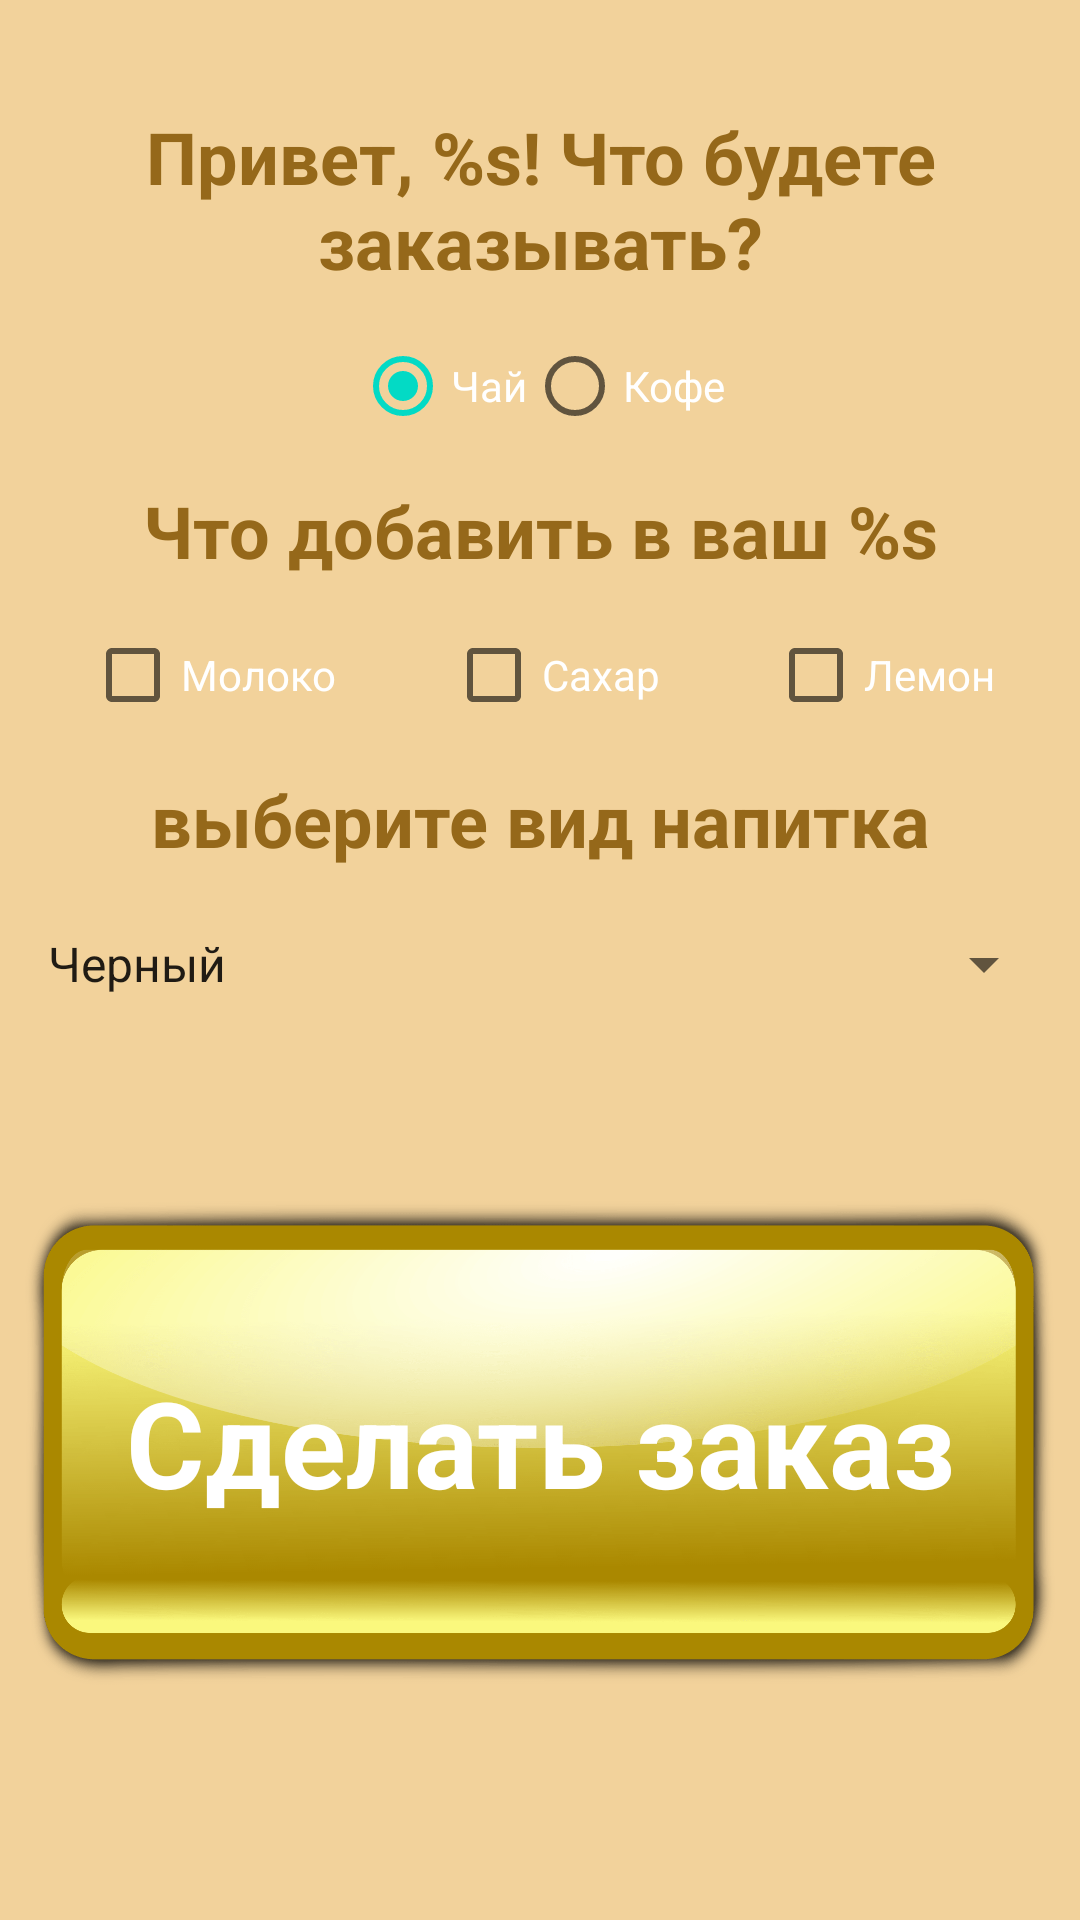

Write the Android layout XML for this screen, with the resource values it uses.
<!-- AndroidManifest.xml: application theme Theme.CafeOrder -->
<!-- res/layout/activity_create_order.xml -->
<?xml version="1.0" encoding="utf-8"?>
<androidx.constraintlayout.widget.ConstraintLayout xmlns:android="http://schemas.android.com/apk/res/android"
    xmlns:tools="http://schemas.android.com/tools"
    android:layout_width="match_parent"
    android:layout_height="match_parent"
    xmlns:app="http://schemas.android.com/apk/res-auto"
    android:background="@color/lightBrown"
    tools:context=".CreateOrderActivity">

    <TextView
        android:id="@+id/textViewHello"
        android:layout_width="wrap_content"
        android:layout_height="wrap_content"
        android:layout_marginTop="36dp"
        android:layout_marginBottom="8dp"
        android:textSize="24sp"
        android:textColor="@color/darkBrown"
        android:textStyle="bold"
        android:gravity="center"
        android:text="@string/hello_user"
        app:layout_constraintEnd_toEndOf="parent"
        app:layout_constraintStart_toStartOf="parent"
        app:layout_constraintTop_toTopOf="parent" />

    <RadioGroup
        android:id="@+id/radioGroup"
        android:layout_margin="8dp"
        android:layout_width="wrap_content"
        android:layout_height="wrap_content"
        android:orientation="horizontal"
        app:layout_constraintTop_toBottomOf="@id/textViewHello"
        app:layout_constraintStart_toStartOf="parent"
        app:layout_constraintEnd_toEndOf="parent"
        tools:ignore="MissingConstraints">

        <RadioButton
            android:id="@+id/radioButtonTea"
            android:layout_width="wrap_content"
            android:checked="true"
            android:onClick="onClickChangeDrink"
            android:layout_height="wrap_content"
            android:textColor="@color/white"
            android:text="@string/tea"
            tools:ignore="UsingOnClickInXml" />

        <RadioButton
            android:id="@+id/radioButtonCoffee"
            android:layout_width="wrap_content"
            android:layout_height="wrap_content"
            android:onClick="onClickChangeDrink"
            android:textColor="@color/white"
            android:text="@string/coffee" />
    </RadioGroup>

    <TextView
        android:layout_margin="8dp"
        android:textSize="24sp"
        android:textStyle="bold"
        android:gravity="center"
        android:id="@+id/textViewAdditions"
        android:textColor="@color/darkBrown"
        android:layout_width="wrap_content"
        android:layout_height="wrap_content"
        android:text="@string/additions"
        app:layout_constraintEnd_toEndOf="parent"
        app:layout_constraintStart_toStartOf="parent"
        app:layout_constraintTop_toBottomOf="@id/radioGroup" />

    <CheckBox
        android:layout_margin="8dp"
        android:id="@+id/checkboxMilk"
        android:text="@string/milk"
        android:textColor="@color/white"
        android:layout_width="wrap_content"
        android:layout_height="wrap_content"
        app:layout_constraintTop_toBottomOf="@id/textViewAdditions"
        app:layout_constraintStart_toStartOf="parent"
        app:layout_constraintEnd_toStartOf="@id/checkboxSugar"
        tools:ignore="MissingConstraints" />

    <CheckBox
        android:layout_margin="8dp"
        android:id="@+id/checkboxSugar"
        android:text="@string/sugar"
        android:textColor="@color/white"
        android:layout_width="wrap_content"
        android:layout_height="wrap_content"
        app:layout_constraintTop_toBottomOf="@id/textViewAdditions"
        app:layout_constraintStart_toEndOf="@id/checkboxMilk"
        app:layout_constraintEnd_toStartOf="@id/checkboxLemon"
        tools:ignore="MissingConstraints" />

    <CheckBox
        android:layout_margin="8dp"
        android:id="@+id/checkboxLemon"
        android:text="@string/lemon"
        android:textColor="@color/white"
        android:layout_width="wrap_content"
        android:layout_height="wrap_content"
        app:layout_constraintTop_toBottomOf="@id/textViewAdditions"
        app:layout_constraintStart_toEndOf="@id/checkboxSugar"
        app:layout_constraintEnd_toEndOf="parent"

        tools:ignore="MissingConstraints" />

    <TextView
        android:layout_margin="8dp"
        android:textSize="24sp"
        android:textStyle="bold"
        android:textColor="@color/darkBrown"
        android:gravity="center"
        android:id="@+id/textViewChooseDrink"
        android:layout_width="wrap_content"
        android:layout_height="wrap_content"
        android:text="@string/choose_drink"
        app:layout_constraintTop_toBottomOf="@id/checkboxSugar"
        app:layout_constraintStart_toStartOf="parent"
        app:layout_constraintEnd_toEndOf="parent"/>

    <Spinner
        android:layout_margin="8dp"
        android:id="@+id/spinnerTea"
        android:layout_width="match_parent"
        android:layout_height="wrap_content"
        android:entries="@array/options_of_tea"
        android:minHeight="48dp"
        android:textColor="@color/white"
        android:visibility="visible"
        app:layout_constraintEnd_toEndOf="parent"
        app:layout_constraintStart_toStartOf="parent"
        app:layout_constraintTop_toBottomOf="@id/textViewChooseDrink" />

    <Spinner
        android:layout_margin="8dp"
        android:id="@+id/spinnerCoffee"
        app:layout_constraintTop_toBottomOf="@id/textViewChooseDrink"
        app:layout_constraintStart_toStartOf="parent"
        app:layout_constraintEnd_toEndOf="parent"
        android:textColor="@color/white"
        android:layout_width="match_parent"
        android:layout_height="wrap_content"
        android:entries="@array/options_of_coffee"
        android:visibility="invisible"/>

    <ImageView
        tools:ignore="MissingPrefix,OnClick"
        android:id="@+id/buttonSendOrder"
        android:layout_width="0dp"
        android:layout_height="0px"
        android:layout_margin="8dp"
        android:contentDescription="@string/button_send_desc"
        android:src="@drawable/button"
        android:onClick="onClickSendOrder"
        app:layout_constraintBottom_toBottomOf="parent"
        app:layout_constraintEnd_toEndOf="parent"
        app:layout_constraintHorizontal_bias="0.0"
        app:layout_constraintStart_toStartOf="parent"
        app:layout_constraintTop_toBottomOf="@id/spinnerCoffee"
        app:layout_constraintVertical_bias="0.0" />

    <TextView
        android:id="@+id/textViewButtonSendOrder"
        android:layout_width="wrap_content"
        android:layout_height="wrap_content"
        android:gravity="center"
        android:text="@string/button_send_text"
        android:textColor="@color/white"
        android:textSize="40sp"
        android:textStyle="bold"
        app:layout_constraintBottom_toBottomOf="@id/buttonSendOrder"
        app:layout_constraintEnd_toEndOf="@+id/buttonSendOrder"
        android:onClick="onClickSendOrder"
        app:layout_constraintStart_toStartOf="@+id/buttonSendOrder"
        app:layout_constraintTop_toTopOf="@id/buttonSendOrder"
        />


</androidx.constraintlayout.widget.ConstraintLayout>
<!-- resources referenced by this layout -->
<resources>
  <string-array name="options_of_coffee">
          <item>Американо</item>
          <item>Эспрессо</item>
          <item>Латте</item>
      </string-array>
  <string-array name="options_of_tea">
          <item>Черный</item>
          <item>Зеленый</item>
          <item>Фруктовый</item>
      </string-array>
  <color name="darkBrown">#95681A</color>
  <color name="lightBrown">#F2D29B</color>
  <color name="white">#FFFFFFFF</color>
  <!-- drawable button: png bitmap (drawable, 182746 bytes) -->
  <string name="additions">Что добавить в ваш %s</string>
  <string name="button_send_desc">Кнопка отправить заказ</string>
  <string name="button_send_text">Сделать заказ</string>
  <string name="choose_drink">выберите вид напитка</string>
  <string name="coffee">Кофе</string>
  <string name="hello_user">Привет, %s! Что будете заказывать?</string>
  <string name="lemon">Лемон</string>
  <string name="milk">Молоко</string>
  <string name="sugar">Сахар</string>
  <string name="tea">Чай</string>
  <style name="Theme.CafeOrder" parent="Theme.MaterialComponents.DayNight.NoActionBar">
          
          <item name="colorPrimary">@color/white</item>
          <item name="colorPrimaryVariant">@color/white</item>
          <item name="colorOnPrimary">@color/white</item>
          
          <item name="colorSecondary">@color/teal_200</item>
          <item name="colorSecondaryVariant">@color/teal_700</item>
          <item name="colorOnSecondary">@color/black</item>
          
          <item name="android:statusBarColor" tools:targetApi="l">?attr/colorPrimaryVariant</item>
          
      </style>
  <color name="teal_200">#FF03DAC5</color>
  <color name="teal_700">#FF018786</color>
  <color name="black">#FF000000</color>
</resources>
